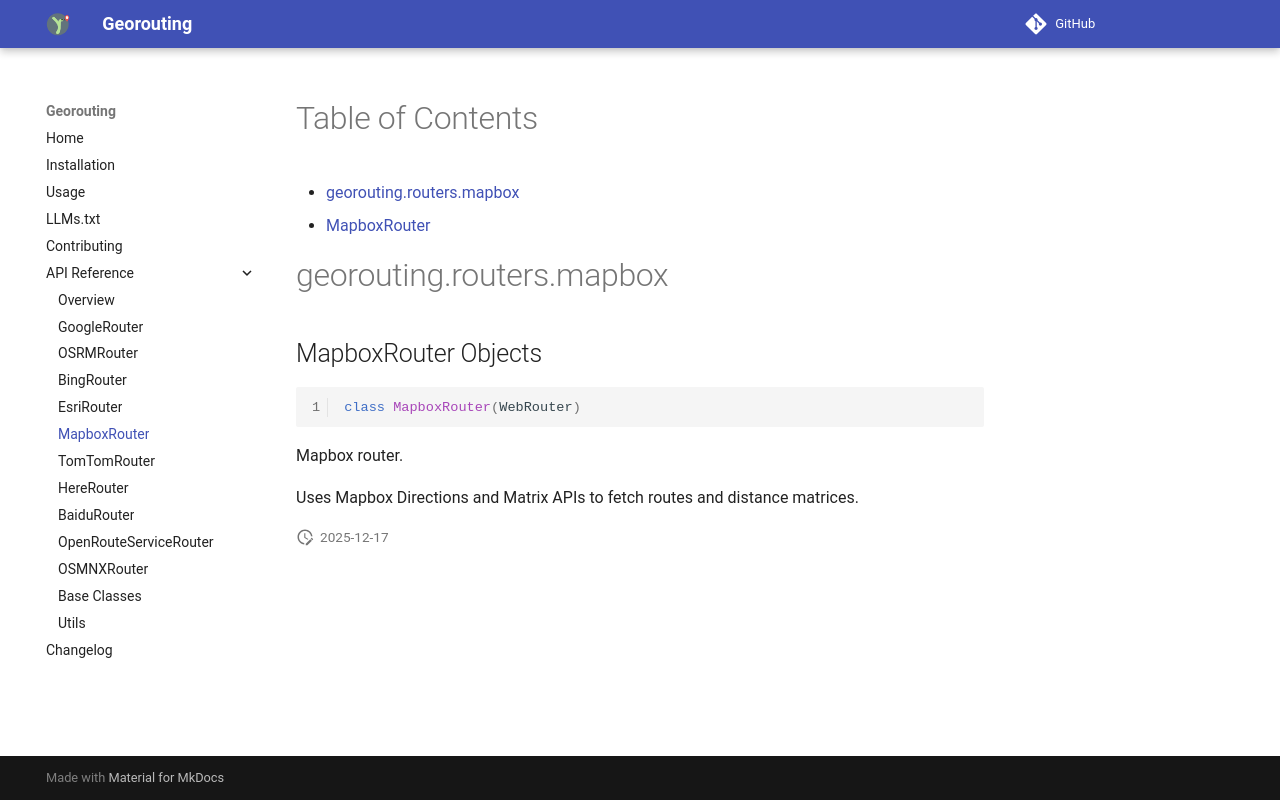

repository: wybert/georouting · page: api/mapbox/index.html · generator: mkdocs

# Table of Contents

* [georouting.routers.mapbox](#georouting.routers.mapbox)
  * [MapboxRouter](#georouting.routers.mapbox.MapboxRouter)

<a id="georouting.routers.mapbox"></a>

# georouting.routers.mapbox

<a id="georouting.routers.mapbox.MapboxRouter"></a>

## MapboxRouter Objects

```python
class MapboxRouter(WebRouter)
```

Mapbox router.

Uses Mapbox Directions and Matrix APIs to fetch routes and distance matrices.
